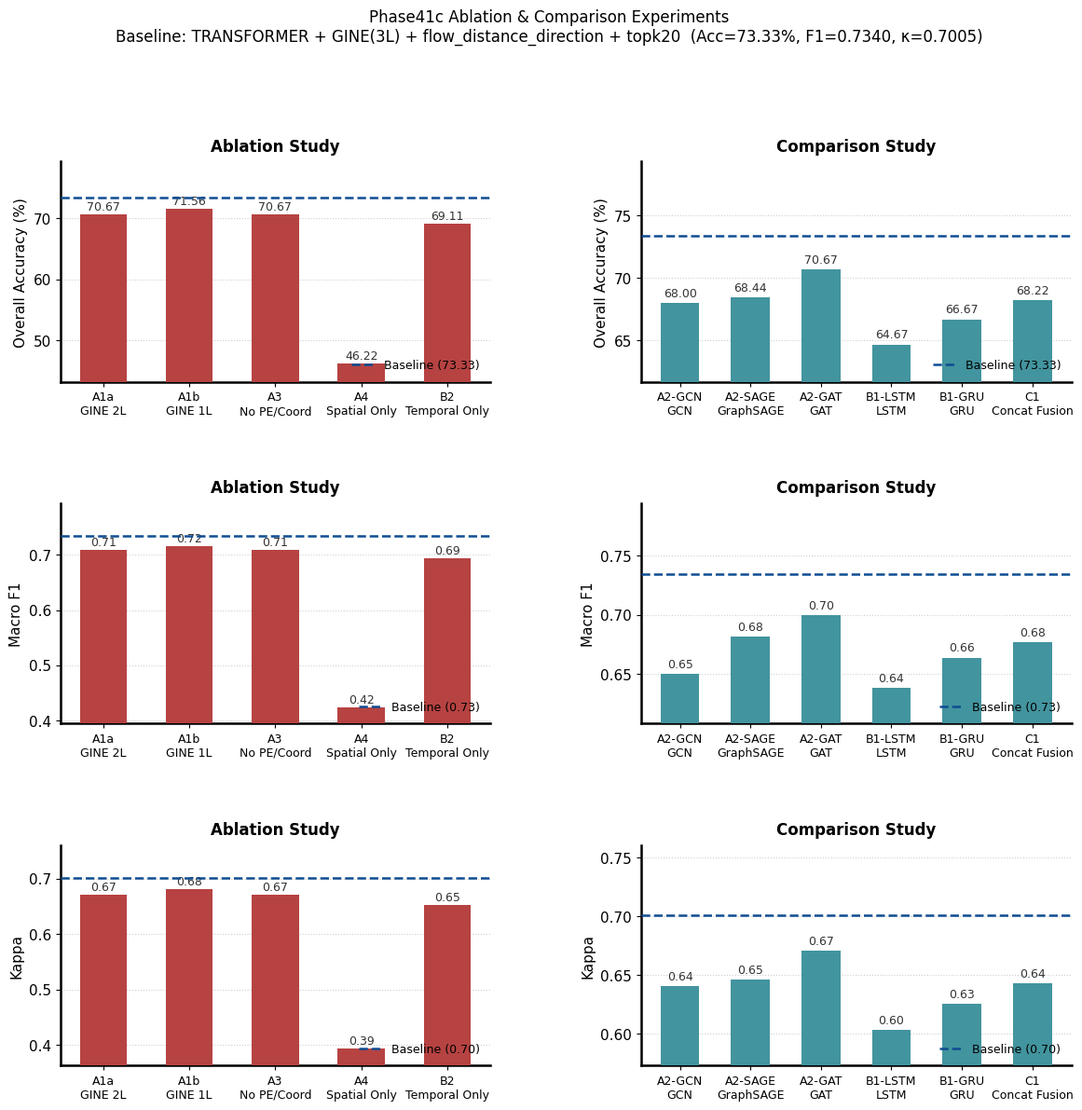

Generate this figure with matplotlib:
"""
Publication-ready figure for phase41c ablation & comparison experiments.
Two panels:
  Left:  Ablation study (A1a, A1b, A3, A4, B2)
  Right: Comparison study (A2-GCN, A2-SAGE, A2-GAT, B1-LSTM, B1-GRU, C1)
Metrics shown: Overall Accuracy, Macro F1, Kappa
Output: output_analysis/phase41c_ablation_comparison_figure.png/pdf
"""

import numpy as np
import matplotlib
matplotlib.use('Agg')
import matplotlib.pyplot as plt
import matplotlib.patches as mpatches
import os

# ── palette ──────────────────────────────────────────────────────────────────
PALETTE = {
    "blue_main":      "#0F4D92",
    "blue_secondary": "#3775BA",
    "green_3":        "#8BCF8B",
    "red_strong":     "#B64342",
    "neutral":        "#CFCECE",
    "teal":           "#42949E",
    "violet":         "#9A4D8E",
    "highlight":      "#FFD700",
}

# ── style ─────────────────────────────────────────────────────────────────────
def apply_style(font_size=14, lw=2.0):
    plt.rcParams.update({
        "font.family":        "DejaVu Sans",
        "font.size":          font_size,
        "axes.linewidth":     lw,
        "axes.spines.top":    False,
        "axes.spines.right":  False,
        "legend.frameon":     False,
        "figure.dpi":         150,
        "savefig.dpi":        300,
    })

# ── data ──────────────────────────────────────────────────────────────────────
BASELINE = {"label": "Baseline\n(phase41c)", "acc": 73.33, "f1": 0.7340, "kappa": 0.7005}

ABLATION = [
    {"label": "A1a\nGINE 2L",      "acc": 70.67, "f1": 0.7084, "kappa": 0.6704},
    {"label": "A1b\nGINE 1L",      "acc": 71.56, "f1": 0.7161, "kappa": 0.6804},
    {"label": "A3\nNo PE/Coord",   "acc": 70.67, "f1": 0.7084, "kappa": 0.6704},
    {"label": "A4\nSpatial Only",  "acc": 46.22, "f1": 0.4239, "kappa": 0.3931},
    {"label": "B2\nTemporal Only", "acc": 69.11, "f1": 0.6941, "kappa": 0.6528},
]

COMPARISON = [
    {"label": "A2-GCN\nGCN",         "acc": 68.00, "f1": 0.6505, "kappa": 0.6410},
    {"label": "A2-SAGE\nGraphSAGE",  "acc": 68.44, "f1": 0.6815, "kappa": 0.6459},
    {"label": "A2-GAT\nGAT",         "acc": 70.67, "f1": 0.6995, "kappa": 0.6708},
    {"label": "B1-LSTM\nLSTM",       "acc": 64.67, "f1": 0.6382, "kappa": 0.6032},
    {"label": "B1-GRU\nGRU",         "acc": 66.67, "f1": 0.6639, "kappa": 0.6254},
    {"label": "C1\nConcat Fusion",   "acc": 68.22, "f1": 0.6767, "kappa": 0.6434},
]

METRICS = [
    ("acc",   "Overall Accuracy (%)", 1.0),
    ("f1",    "Macro F1",             0.01),
    ("kappa", "Kappa",                0.01),
]

# ── helpers ───────────────────────────────────────────────────────────────────
def _bar_group(ax, rows, baseline_val, metric_key, ylabel, scale,
               bar_color, baseline_color, title):
    labels = [r["label"] for r in rows]
    vals   = [r[metric_key] for r in rows]
    x      = np.arange(len(labels))
    width  = 0.55

    bars = ax.bar(x, vals, width, color=bar_color, zorder=3, linewidth=0)

    # baseline dashed line
    ax.axhline(baseline_val, color=baseline_color, linewidth=1.8,
               linestyle="--", zorder=4, label=f"Baseline ({baseline_val:.2f})")

    # value annotations
    for bar, v in zip(bars, vals):
        ax.text(bar.get_x() + bar.get_width() / 2,
                bar.get_height() + scale * 0.3,
                f"{v:.2f}", ha="center", va="bottom",
                fontsize=9, color="#333333")

    ax.set_xticks(x)
    ax.set_xticklabels(labels, fontsize=9)
    ax.set_ylabel(ylabel, fontsize=11)
    ax.set_title(title, fontsize=12, fontweight="bold", pad=8)
    ax.legend(fontsize=9, loc="lower right")
    ax.grid(axis="y", linestyle=":", linewidth=0.8, alpha=0.6, zorder=0)

    # y range: leave headroom above baseline
    ymin = min(vals) - scale * 3
    ymax = max(baseline_val, max(vals)) + scale * 6
    ax.set_ylim(ymin, ymax)


def make_figure():
    apply_style(font_size=11, lw=1.8)

    n_metrics = len(METRICS)
    fig, axes = plt.subplots(
        n_metrics, 2,
        figsize=(14, 4.2 * n_metrics),
        gridspec_kw={"hspace": 0.55, "wspace": 0.35}
    )

    abl_color = PALETTE["red_strong"]
    cmp_color = PALETTE["teal"]
    base_color = PALETTE["blue_main"]

    for row_i, (mkey, mlabel, scale) in enumerate(METRICS):
        bval = BASELINE[mkey]

        # left: ablation
        _bar_group(axes[row_i, 0], ABLATION, bval, mkey, mlabel, scale,
                   abl_color, base_color, "Ablation Study")

        # right: comparison
        _bar_group(axes[row_i, 1], COMPARISON, bval, mkey, mlabel, scale,
                   cmp_color, base_color, "Comparison Study")

    # super title
    fig.suptitle(
        "Phase41c Ablation & Comparison Experiments\n"
        "Baseline: TRANSFORMER + GINE(3L) + flow_distance_direction + topk20  "
        f"(Acc={BASELINE['acc']:.2f}%, F1={BASELINE['f1']:.4f}, κ={BASELINE['kappa']:.4f})",
        fontsize=12, y=1.01
    )

    out_dir = "output_analysis"
    os.makedirs(out_dir, exist_ok=True)
    out_base = os.path.join(out_dir, "phase41c_ablation_comparison_figure")

    fig.savefig(out_base + ".png", dpi=300, bbox_inches="tight")
    fig.savefig(out_base + ".pdf", bbox_inches="tight")
    plt.close(fig)
    print(f"Saved: {out_base}.png / .pdf")


if __name__ == "__main__":
    make_figure()
